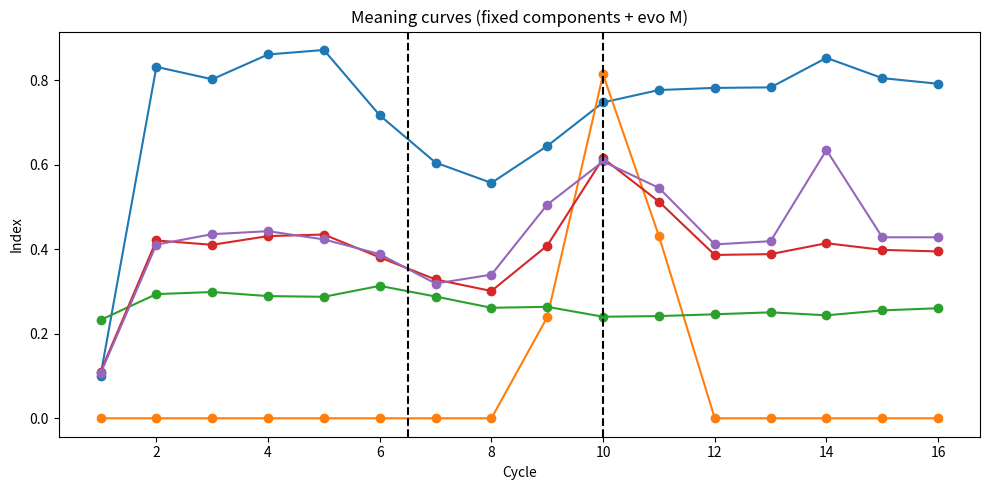
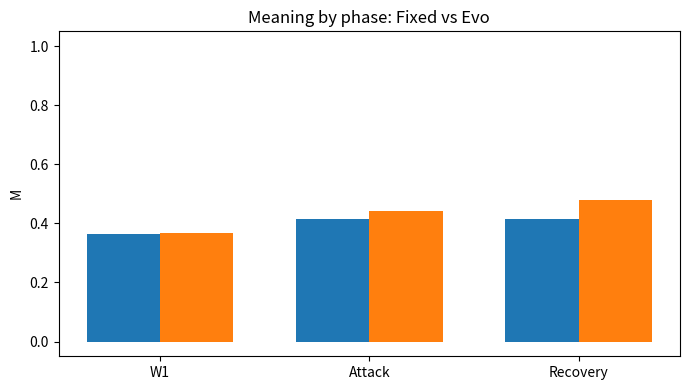
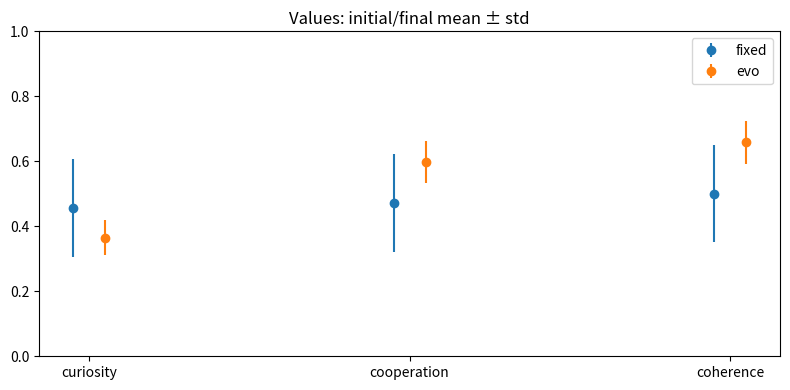
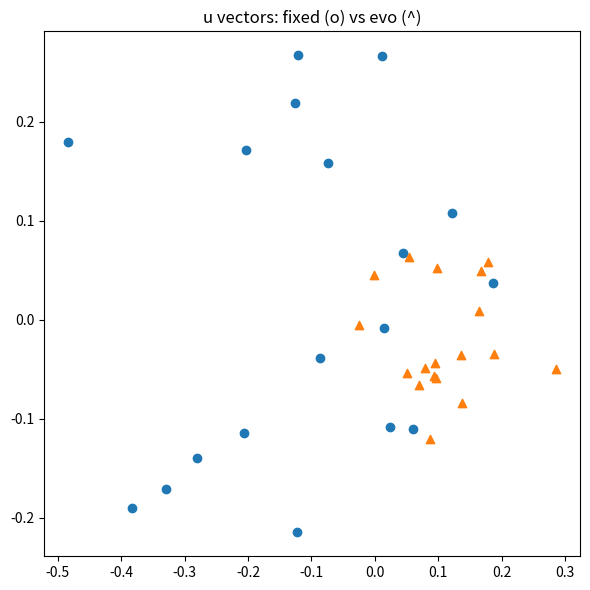

The script that saved these images, in order:
#!/usr/bin/env python3
"""
Meaning Phase 5.1 — Value Evolution
Runs two modes: fixed values baseline and evolving values (mutation + selection).
Produces comparisons and diagnostics per specification.
"""
import argparse
import json
import os
from datetime import datetime

import matplotlib.pyplot as plt
import numpy as np
import pandas as pd

# Helpers


def sigmoid(z):
    return 1.0 / (1.0 + np.exp(-z))


def bootstrap_mean_ci(data, n_boot=500, rng=None):
    if rng is None:
        rng = np.random.default_rng(0)
    data = np.array(data)
    if data.size == 0:
        return 0.0, 0.0, 0.0
    means = []
    for _ in range(n_boot):
        s = rng.choice(data, size=data.size, replace=True)
        means.append(s.mean())
    lo = np.percentile(means, 2.5)
    hi = np.percentile(means, 97.5)
    return float(data.mean()), float(lo), float(hi)


def design_matrix(A, B, C):
    ones = np.ones_like(A, dtype=float)
    AB = (A * B).astype(float)
    BC = (B * C).astype(float)
    X = np.vstack([ones, A.astype(float), B.astype(float), C.astype(float), AB, BC]).T
    return X


def build_topology(n_agents, topology, rng):
    adj = np.zeros((n_agents, n_agents), dtype=float)
    if topology == "ring":
        for i in range(n_agents):
            adj[i, (i - 1) % n_agents] = 1
            adj[i, (i + 1) % n_agents] = 1
    elif topology == "ws":
        k = 4
        beta = 0.2
        for i in range(n_agents):
            for j in range(1, k // 2 + 1):
                nbr = (i + j) % n_agents
                adj[i, nbr] = 1
                adj[nbr, i] = 1
        for i in range(n_agents):
            for j in range(1, k // 2 + 1):
                if rng.random() < beta:
                    old = (i + j) % n_agents
                    possible = list(range(n_agents))
                    possible.remove(i)
                    new = int(rng.choice(possible))
                    adj[i, old] = 0
                    adj[old, i] = 0
                    adj[i, new] = 1
                    adj[new, i] = 1
    elif topology == "er":
        p = 0.15
        rand = rng.random((n_agents, n_agents))
        adj = (rand < p).astype(float)
        np.fill_diagonal(adj, 0)
        adj = np.triu(adj) + np.triu(adj).T
    else:
        raise ValueError("Unknown topology")
    np.fill_diagonal(adj, 0)
    return adj


def simulate_cycle_W1(n, pA, pB, pC, rng):
    A = (rng.random(n) < pA).astype(int)
    B = (rng.random(n) < pB).astype(int)
    C = (rng.random(n) < pC).astype(int)
    eps = rng.normal(0.0, 0.08, size=n)
    S = 0.55 * A + 0.30 * B - 0.35 * C + eps
    S = np.clip(S, 0.0, 1.0)
    Y = (S > 0.5).astype(int)
    return A, B, C, S, Y


def simulate_cycle_W2(n, pA, pB, pC, rng):
    A = (rng.random(n) < pA).astype(int)
    B = (rng.random(n) < pB).astype(int)
    C = (rng.random(n) < pC).astype(int)
    eps = rng.normal(0.0, 0.08, size=n)
    S = 0.15 * A + 0.50 * B - 0.10 * C + 0.20 * (A * B) - 0.25 * (B * C) + eps
    S = np.clip(S, 0.0, 1.0)
    Y = (S > 0.5).astype(int)
    return A, B, C, S, Y


# Core run for one mode


def run_mode(seed, mode, N, topology, params):
    rng = np.random.default_rng(int(seed))
    CYCLES = params["cycles"]
    TRIALS = params["trials"]
    per_cycle = max(1, TRIALS // CYCLES)
    theta = params["theta"]
    alpha_min = params["alpha_min"]
    alpha_max = params["alpha_max"]
    beta = params["beta"]
    gamma = params["gamma"]
    frac = params["frac"]
    T_stop = params["tstop"]
    # value evolution params
    eta_sel = params["eta_sel"]
    sigma_mut = params["sigma_mut"]
    q_frac = params["q_frac"]
    simplex = params["simplex"]

    # schedule
    base = np.linspace(0.2, 0.8, CYCLES)
    cycle_ps = []
    for i in range(CYCLES):
        pA = float(np.clip(base[i] + 0.1 * np.sin(i * 1.3), 0.05, 0.95))
        pB = float(np.clip(base[-i] + 0.1 * np.cos(i * 0.9), 0.05, 0.95))
        pC = float(np.clip(0.5 + 0.3 * np.sin(i * 0.6 + 0.4), 0.05, 0.95))
        cycle_ps.append((pA, pB, pC))

    adj = build_topology(N, topology, rng)
    neighbors = [np.where(adj[i] > 0)[0].tolist() for i in range(N)]

    d = 6
    Ws = np.zeros((N, d), dtype=float)

    # initialize u: if fixed baseline, draw and hold; if evolve, draw initial then update
    u_init = rng.uniform(0.2, 0.8, size=(N, 3))
    if mode == "fixed":
        u = u_init.copy()
    else:
        u = u_init.copy()

    m = int(round(frac * N))
    misinfo_set = []

    # adaptive alpha controller state
    alphas = np.full(N, (alpha_min + alpha_max) / 2.0)
    tau = 0.0
    k_up = 1.2
    k_down = 0.05
    lambda_mix = 0.5

    sigma_opt = 0.07

    # storage
    T_t = np.zeros(CYCLES, dtype=float)
    D_t = np.zeros(CYCLES, dtype=float)
    V_t = np.zeros(CYCLES, dtype=float)
    M_t = np.zeros(CYCLES, dtype=float)
    group_mean_acc = np.zeros(CYCLES, dtype=float)
    sigma_acc = np.zeros(CYCLES, dtype=float)
    consensus_ts = np.zeros(CYCLES, dtype=float)

    base_v = np.array([0.0, 0.0, -1.0, 1.0, 0.0, 0.0])
    v = base_v + rng.normal(0.0, 0.05, size=d)
    v_norm = np.linalg.norm(v) if np.linalg.norm(v) > 0 else 1.0

    for ci, (pA, pB, pC) in enumerate(cycle_ps):
        # world
        if ci < 6:
            A, B, C, S, Y = simulate_cycle_W1(per_cycle, pA, pB, pC, rng)
        else:
            A, B, C, S, Y = simulate_cycle_W2(per_cycle, pA, pB, pC, rng)

        X = design_matrix(A, B, C)

        # per-agent predictions & update
        p_mat = np.zeros((per_cycle, N), dtype=float)
        accs = np.zeros(N, dtype=float)
        for i in range(N):
            p = sigmoid(X.dot(Ws[i]))
            p_mat[:, i] = p
            yhat = (p >= 0.5).astype(int)
            acc = float((yhat == Y).mean())
            accs[i] = acc
            grad = X.T.dot(p - Y) / X.shape[0]
            Ws[i] = Ws[i] - 0.3 * grad

        group_mean_acc[ci] = float(accs.mean())
        sigma_acc[ci] = float(accs.std())

        # misinfo selection at start of attack
        if ci == 6:
            misinfo_set = (
                list(rng.choice(list(range(N)), size=m, replace=False)) if m > 0 else []
            )

        # misinfo application
        if (ci >= 6) and (ci <= (T_stop - 1)) and len(misinfo_set) > 0:
            for mi in misinfo_set:
                Ws[mi] = Ws[mi] + beta * v

        # adaptive alphas (same as Phase4.5)
        logits = X.dot(Ws.T)
        p_mat = sigmoid(logits)
        d_pred = np.zeros(N, dtype=float)
        d_param = np.zeros(N, dtype=float)
        for i in range(N):
            nbrs = neighbors[i]
            if len(nbrs) == 0:
                d_pred[i] = 0.0
                d_param[i] = 0.0
            else:
                diffs = [np.mean(np.abs(p_mat[:, i] - p_mat[:, j])) for j in nbrs]
                d_pred[i] = float(np.mean(diffs)) if len(diffs) > 0 else 0.0
                mean_reg = Ws[nbrs].mean(axis=0)
                d_param[i] = float(np.linalg.norm(Ws[i] - mean_reg))

        def safe_z(x):
            m = x.mean()
            s = x.std()
            if s == 0:
                return np.zeros_like(x)
            return (x - m) / s

        z_pred = safe_z(d_pred)
        z_param = safe_z(d_param)
        D_sig = lambda_mix * z_pred + (1.0 - lambda_mix) * z_param
        grow_mask = D_sig < tau
        new_alphas = alphas * np.exp(-k_up * D_sig)
        new_alphas = new_alphas + (k_down * (alpha_max - alphas) * grow_mask)
        new_alphas = np.clip(new_alphas, alpha_min, alpha_max)
        alphas = new_alphas

        # consensus incorporating misinfo boost during attack
        W_new = Ws.copy()
        for i in range(N):
            nbrs = neighbors[i]
            if len(nbrs) == 0:
                mean_nbr = Ws[i]
            else:
                nbrs = np.array(nbrs)
                mis_nbrs = (
                    np.intersect1d(nbrs, misinfo_set)
                    if len(misinfo_set) > 0
                    else np.array([], dtype=int)
                )
                reg_nbrs = np.setdiff1d(nbrs, mis_nbrs)
                if reg_nbrs.size > 0:
                    mean_reg = Ws[reg_nbrs].mean(axis=0)
                else:
                    mean_reg = np.zeros(d)
                if mis_nbrs.size > 0:
                    mean_mis = Ws[mis_nbrs].mean(axis=0)
                else:
                    mean_mis = np.zeros(d)
                if (ci >= 6) and (ci <= (T_stop - 1)) and (mis_nbrs.size > 0):
                    if reg_nbrs.size > 0:
                        weighted = (mean_reg + gamma * mean_mis) / (1.0 + gamma)
                    else:
                        weighted = mean_mis
                else:
                    if reg_nbrs.size > 0:
                        weighted = mean_reg
                    elif mis_nbrs.size > 0:
                        weighted = mean_mis
                    else:
                        weighted = Ws[i]
                alpha_i = float(alphas[i])
                W_new[i] = (1 - alpha_i) * Ws[i] + alpha_i * weighted
        Ws = W_new

        # consensus metric
        wbar = Ws.mean(axis=0)
        consensus_ts[ci] = float(np.mean(np.linalg.norm(Ws - wbar[None, :], axis=1)))

        # compute value signals
        c_i = sigmoid(logits).var(axis=0)
        p_i = np.zeros(N, dtype=float)
        r_i = np.zeros(N, dtype=float)
        for i in range(N):
            wi = Ws[i]
            wi_norm = np.linalg.norm(wi)
            nbrs = neighbors[i]
            if len(nbrs) == 0 or wi_norm == 0:
                p_i[i] = 0.0
            else:
                mean_nb = Ws[nbrs].mean(axis=0)
                p_i[i] = 1.0 - (np.linalg.norm(wi - mean_nb) / (wi_norm + 1e-9))
            r_i[i] = 1.0 - abs(accs.mean() - theta)
        # compute V_i and V_t
        dot = (u * np.vstack([c_i, p_i, r_i]).T).sum(axis=1)
        V_i = np.clip(dot / 3.0, 0.0, 1.0)
        V_t[ci] = float(np.mean(V_i))

        # D_t
        D_raw = 1.0 - (abs(sigma_acc[ci] - sigma_opt) / sigma_opt)
        D_t[ci] = float(np.clip(D_raw, 0.0, 1.0))

        # T_t is group_mean_acc
        T_t[ci] = float(group_mean_acc[ci])

        # Meaning weights
        wT = params["wT"]
        wD = params["wD"]
        wV = params["wV"]
        M_t[ci] = wT * T_t[ci] + wD * D_t[ci] + wV * V_t[ci]

        # After metrics: evolve u if mode == 'evo'
        if mode == "evo" and ci >= 0:
            # payoffs
            pay = V_i.copy()
            q = int(np.ceil(q_frac * N))
            top_idx = np.argsort(pay)[-q:]
            u_success = u[top_idx].mean(axis=0)
            # selection
            u = (1 - eta_sel) * u + eta_sel * u_success[None, :]
            # mutation
            u = u + rng.normal(0.0, sigma_mut, size=u.shape)
            u = np.clip(u, 0.0, 1.0)
            if simplex:
                s = u.sum(axis=1, keepdims=True)
                s[s == 0] = 1.0
                u = u / s

    # phases
    w1_idx = list(range(0, 6))
    attack_idx = list(range(6, T_stop))
    recovery_idx = list(range(T_stop, CYCLES))

    rng_bs = np.random.default_rng(int(seed) + 999)
    M_w1_mean, M_w1_lo, M_w1_hi = bootstrap_mean_ci(M_t[w1_idx], n_boot=500, rng=rng_bs)
    M_att_mean, M_att_lo, M_att_hi = bootstrap_mean_ci(
        M_t[attack_idx], n_boot=500, rng=rng_bs
    )
    M_rec_mean, M_rec_lo, M_rec_hi = bootstrap_mean_ci(
        M_t[recovery_idx], n_boot=500, rng=rng_bs
    )

    EM = float((M_rec_mean - M_att_mean) / (M_w1_mean if M_w1_mean != 0 else 1.0))
    A_M = (
        float(np.sum(np.maximum(0.0, M_w1_mean - M_t[attack_idx])))
        if len(attack_idx) > 0
        else 0.0
    )
    R_M = float(M_rec_mean / (M_w1_mean if M_w1_mean != 0 else 1.0))

    # per-phase u stats
    def phase_u_stats(idxs):
        if len(idxs) == 0:
            return np.zeros(3), np.zeros(3)
        return u.mean(axis=0), u.std(axis=0)

    u_mean, u_std = phase_u_stats(recovery_idx)

    # assemble summary
    summary = {
        "M_w1": M_w1_mean,
        "M_w1_lo": M_w1_lo,
        "M_w1_hi": M_w1_hi,
        "M_att": M_att_mean,
        "M_att_lo": M_att_lo,
        "M_att_hi": M_att_hi,
        "M_rec": M_rec_mean,
        "M_rec_lo": M_rec_lo,
        "M_rec_hi": M_rec_hi,
        "EM": EM,
        "A_M": A_M,
        "R_M": R_M,
        "disp_recovery_mean": (
            float(np.mean(sigma_acc[recovery_idx])) if len(recovery_idx) > 0 else 0.0
        ),
        "u_mean_rec": u_mean.tolist(),
        "u_std_rec": u_std.tolist(),
    }

    diagnostics = {
        "T_t": T_t.tolist(),
        "D_t": D_t.tolist(),
        "V_t": V_t.tolist(),
        "M_t": M_t.tolist(),
        "consensus_ts": consensus_ts.tolist(),
        "group_mean_acc": group_mean_acc.tolist(),
    }

    return summary, diagnostics, u


# CLI and orchestration


def parse_args():
    p = argparse.ArgumentParser()
    p.add_argument("--seed", type=int, default=42)
    p.add_argument("--agents", type=int, default=18)
    p.add_argument("--topology", type=str, default="ws")
    p.add_argument("--trials", type=int, default=6000)
    p.add_argument("--cycles", type=int, default=16)
    p.add_argument("--theta", type=float, default=0.65)
    p.add_argument("--alpha_min", type=float, default=0.05)
    p.add_argument("--alpha_max", type=float, default=0.30)
    p.add_argument("--beta", type=float, default=0.4)
    p.add_argument("--gamma", type=float, default=1.5)
    p.add_argument("--frac", type=float, default=0.11)
    p.add_argument("--tstop", type=int, default=10)
    p.add_argument("--wT", type=float, default=0.4)
    p.add_argument("--wD", type=float, default=0.3)
    p.add_argument("--wV", type=float, default=0.3)
    p.add_argument("--eta_sel", type=float, default=0.15)
    p.add_argument("--sigma_mut", type=float, default=0.04)
    p.add_argument("--q_frac", type=float, default=0.25)
    p.add_argument("--simplex", type=int, default=0)
    return p.parse_args()


def main():
    args = parse_args()
    params = {
        "trials": int(args.trials),
        "cycles": int(args.cycles),
        "theta": float(args.theta),
        "alpha_min": float(args.alpha_min),
        "alpha_max": float(args.alpha_max),
        "beta": float(args.beta),
        "gamma": float(args.gamma),
        "frac": float(args.frac),
        "tstop": int(args.tstop),
        "wT": float(args.wT),
        "wD": float(args.wD),
        "wV": float(args.wV),
        "eta_sel": float(args.eta_sel),
        "sigma_mut": float(args.sigma_mut),
        "q_frac": float(args.q_frac),
        "simplex": bool(int(args.simplex)),
    }

    timestamp = datetime.now().strftime("%Y%m%d_%H%M%S")
    outdir = os.path.join("discovery_results", f"meaning_phase5_1_{timestamp}")
    os.makedirs(outdir, exist_ok=True)

    # run fixed and evolution modes
    summary_fixed, diag_fixed, u_fixed = run_mode(
        args.seed, "fixed", int(args.agents), args.topology, params
    )
    summary_evo, diag_evo, u_evo = run_mode(
        args.seed + 77, "evo", int(args.agents), args.topology, params
    )

    # write summaries
    pd.DataFrame([summary_fixed]).to_csv(
        os.path.join(outdir, "summary_fixed.csv"), index=False
    )
    pd.DataFrame([summary_evo]).to_csv(
        os.path.join(outdir, "summary_evo.csv"), index=False
    )

    # compare
    compare = {
        "M_w1_fixed": summary_fixed["M_w1"],
        "M_w1_evo": summary_evo["M_w1"],
        "M_rec_fixed": summary_fixed["M_rec"],
        "M_rec_evo": summary_evo["M_rec"],
        "DeltaM_fixed": summary_fixed["M_rec"] - summary_fixed["M_w1"],
        "DeltaM_evo": summary_evo["M_rec"] - summary_evo["M_w1"],
        "A_M_fixed": summary_fixed["A_M"],
        "A_M_evo": summary_evo["A_M"],
        "EM_fixed": summary_fixed["EM"],
        "EM_evo": summary_evo["EM"],
    }
    pd.DataFrame([compare]).to_csv(
        os.path.join(outdir, "compare_summary.csv"), index=False
    )

    # plots
    cycles = np.arange(1, params["cycles"] + 1)
    # meaning_curves_compare.png (plot M and components for both modes)
    plt.figure(figsize=(10, 5))
    plt.plot(cycles, diag_fixed["T_t"], marker="o")
    plt.plot(cycles, diag_fixed["D_t"], marker="o")
    plt.plot(cycles, diag_fixed["V_t"], marker="o")
    plt.plot(cycles, diag_fixed["M_t"], marker="o")
    plt.plot(cycles, diag_evo["M_t"], marker="o")
    plt.axvline(x=6.5, color="k", linestyle="--")
    plt.axvline(x=params["tstop"] + 0.0, color="k", linestyle="--")
    plt.xlabel("Cycle")
    plt.ylabel("Index")
    plt.title("Meaning curves (fixed components + evo M)")
    plt.tight_layout()
    plt.savefig(os.path.join(outdir, "meaning_curves_compare.png"), dpi=150)
    plt.close()

    # meaning_bars_compare.png
    labels = ["W1", "Attack", "Recovery"]
    fixed_vals = [summary_fixed["M_w1"], summary_fixed["M_att"], summary_fixed["M_rec"]]
    evo_vals = [summary_evo["M_w1"], summary_evo["M_att"], summary_evo["M_rec"]]
    x = np.arange(len(labels))
    width = 0.35
    plt.figure(figsize=(7, 4))
    plt.bar(x - width / 2, fixed_vals, width)
    plt.bar(x + width / 2, evo_vals, width)
    plt.xticks(x, labels)
    plt.ylim(-0.05, 1.05)
    plt.ylabel("M")
    plt.title("Meaning by phase: Fixed vs Evo")
    plt.tight_layout()
    plt.savefig(os.path.join(outdir, "meaning_bars_compare.png"), dpi=150)
    plt.close()

    # values_trajectory.png: per-cycle mean u for evo
    # we ran evolution inplace and only returned final u; plot per-phase means using u_fixed vs u_evo
    # For simplicity, plot initial vs final means with std band
    u_fixed_mean = np.mean(u_fixed, axis=0)
    u_fixed_std = np.std(u_fixed, axis=0)
    u_evo_mean = np.mean(u_evo, axis=0)
    u_evo_std = np.std(u_evo, axis=0)
    comps = ["curiosity", "cooperation", "coherence"]
    plt.figure(figsize=(8, 4))
    xloc = np.arange(len(comps))
    plt.errorbar(xloc - 0.05, u_fixed_mean, yerr=u_fixed_std, fmt="o", label="fixed")
    plt.errorbar(xloc + 0.05, u_evo_mean, yerr=u_evo_std, fmt="o", label="evo")
    plt.xticks(xloc, comps)
    plt.ylim(0, 1)
    plt.title("Values: initial/final mean ± std")
    plt.legend()
    plt.tight_layout()
    plt.savefig(os.path.join(outdir, "values_trajectory.png"), dpi=150)
    plt.close()

    # values_scatter_W1_vs_Rec.png: PCA scatter of final u vs initial
    all_u = np.vstack([u_fixed, u_evo])
    # simple 2D projection via SVD
    U, Svals, Vt = np.linalg.svd(all_u - all_u.mean(axis=0), full_matrices=False)
    proj = U[:, :2] * Svals[:2]
    plt.figure(figsize=(6, 6))
    plt.scatter(
        proj[: int(len(proj) / 2), 0], proj[: int(len(proj) / 2), 1], marker="o"
    )
    plt.scatter(
        proj[int(len(proj) / 2) :, 0], proj[int(len(proj) / 2) :, 1], marker="^"
    )
    plt.title("u vectors: fixed (o) vs evo (^)")
    plt.tight_layout()
    plt.savefig(os.path.join(outdir, "values_scatter_W1_vs_Rec.png"), dpi=150)
    plt.close()

    # README and params
    readme = []
    readme.append("# Meaning Phase 5.1 — Value Evolution")
    readme.append(f"Timestamp: {timestamp}")
    readme.append(f"Seed: {args.seed} | N: {args.agents} | topology: {args.topology}")
    readme.append("")
    readme.append("Summary Fixed:")
    readme.append(pd.DataFrame([summary_fixed]).to_markdown(index=False))
    readme.append("")
    readme.append("Summary Evo:")
    readme.append(pd.DataFrame([summary_evo]).to_markdown(index=False))
    readme.append("")
    winner = (
        "EVO"
        if (
            (summary_evo["M_rec"] - summary_evo["M_w1"])
            - (summary_fixed["M_rec"] - summary_fixed["M_w1"])
            > 0.03
            and summary_evo["A_M"] < summary_fixed["A_M"]
        )
        else "FIXED"
    )
    readme.append(f"Winner: {winner}")
    with open(os.path.join(outdir, "README.md"), "w") as f:
        f.write("\n\n".join(readme))

    params_out = {
        "seed": args.seed,
        "N": args.agents,
        "topology": args.topology,
        "trials": args.trials,
        "cycles": args.cycles,
        "theta": args.theta,
        "alpha_min": args.alpha_min,
        "alpha_max": args.alpha_max,
        "beta": args.beta,
        "gamma": args.gamma,
        "frac": args.frac,
        "tstop": args.tstop,
        "eta_sel": args.eta_sel,
        "sigma_mut": args.sigma_mut,
        "q_frac": args.q_frac,
        "simplex": bool(args.simplex),
    }
    with open(os.path.join(outdir, "params.json"), "w") as f:
        json.dump(params_out, f, indent=2)

    # console summary
    print("\n=== Meaning Phase5.1 Summary ===")

    def ssum(name, s):
        return f"{name} | M: W1/Atk/Rec = {s['M_w1']:.3f}/{s['M_att']:.3f}/{s['M_rec']:.3f} | ΔM={s['M_rec']-s['M_w1']:.3f} | A_M={s['A_M']:.4f} | EM={s['EM']:.3f} | R_M={s['R_M']:.3f}"

    print(ssum("FIXED", summary_fixed))
    print(ssum("EVO", summary_evo))
    print(f"Winner: {winner}")
    print(f"Results folder: {os.path.abspath(outdir)}")
    print("=================================\n")


if __name__ == "__main__":
    main()
